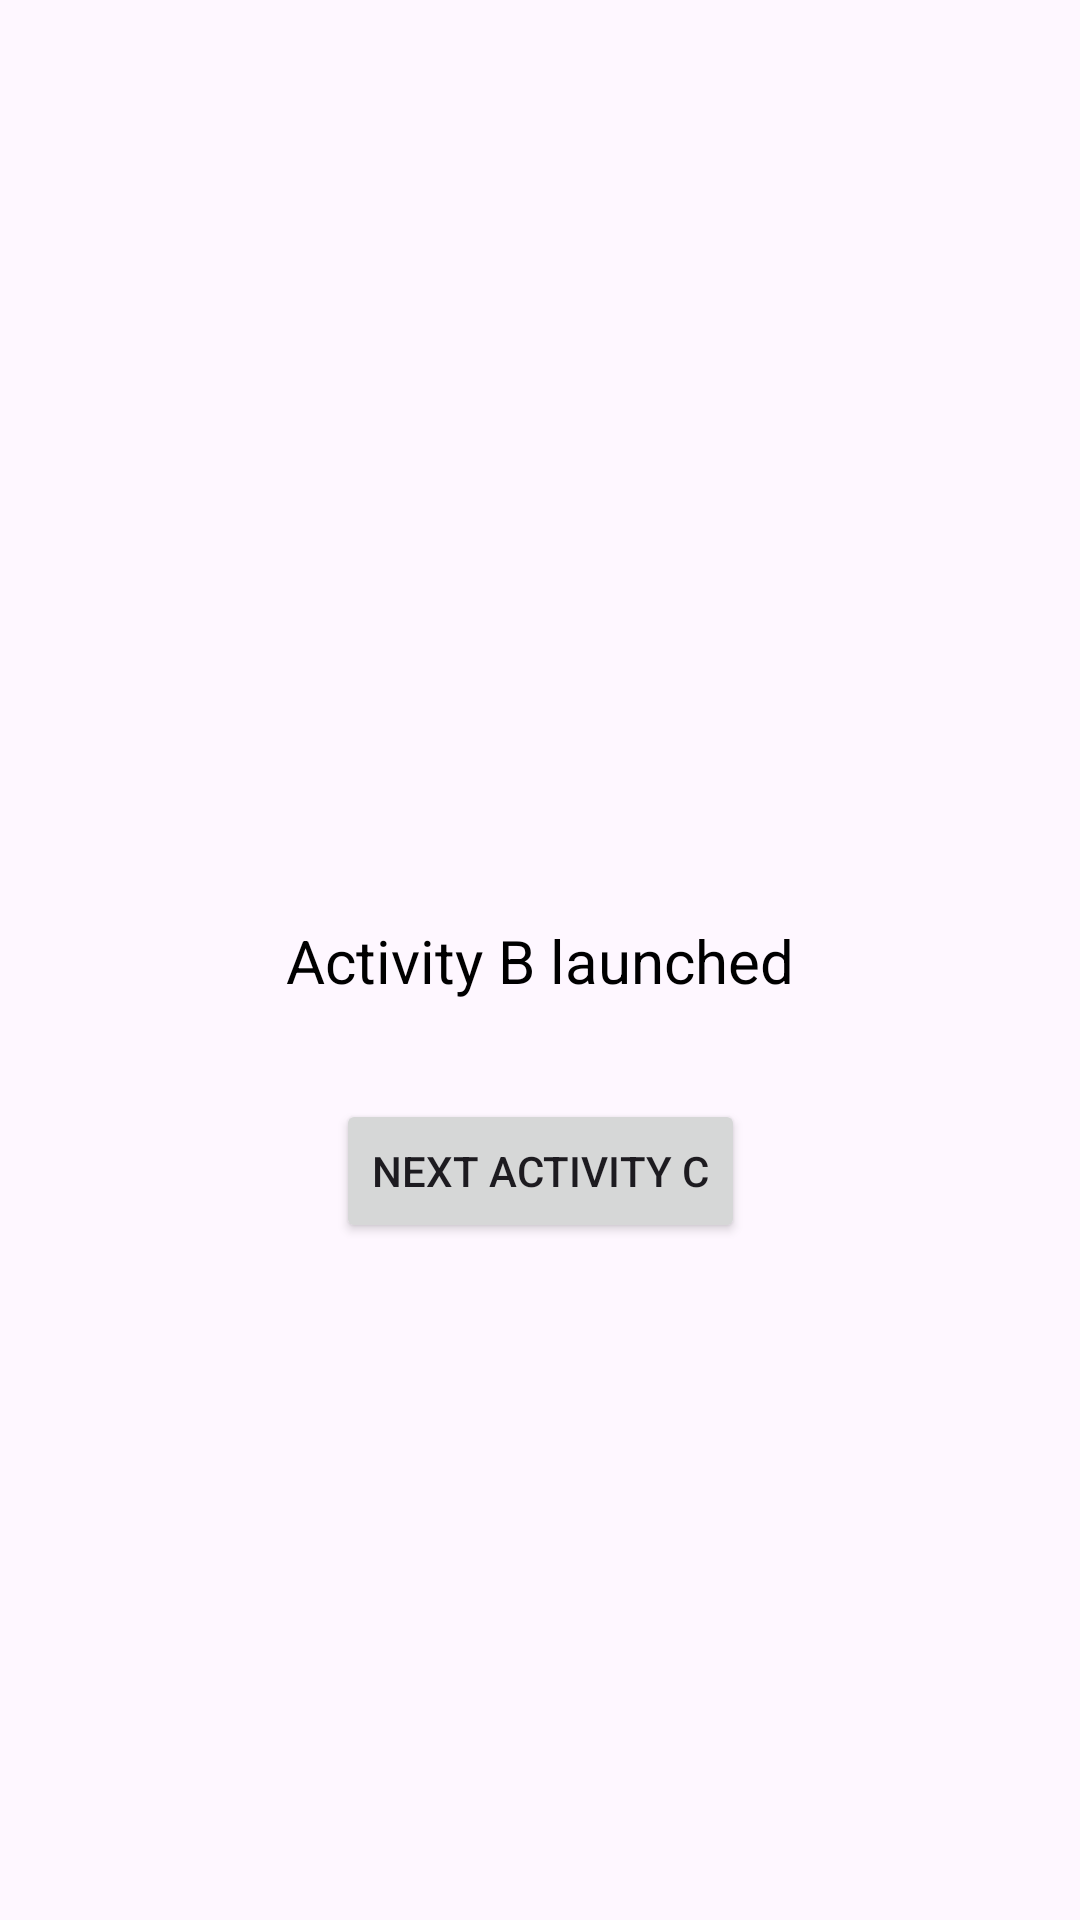

Reconstruct the res/layout file that produces this screen, plus the resources it refers to.
<!-- AndroidManifest.xml: application theme Theme.LaunchModeStandardKotlin -->
<!-- res/layout/activity_b.xml -->
<?xml version="1.0" encoding="utf-8"?>
<androidx.constraintlayout.widget.ConstraintLayout xmlns:android="http://schemas.android.com/apk/res/android"
    xmlns:app="http://schemas.android.com/apk/res-auto"
    xmlns:tools="http://schemas.android.com/tools"
    android:id="@+id/main"
    android:layout_width="match_parent"
    android:layout_height="match_parent"
    tools:context=".ActivityB">

    <Button
        android:id="@+id/buttonB"
        android:layout_width="wrap_content"
        android:layout_height="wrap_content"
        android:text="Next Activity C"
        app:layout_constraintBottom_toBottomOf="parent"
        app:layout_constraintEnd_toEndOf="parent"
        app:layout_constraintStart_toStartOf="parent"
        app:layout_constraintTop_toTopOf="parent"
        app:layout_constraintVertical_bias="0.619"></Button>

    <TextView
        android:id="@+id/activityB"
        android:layout_width="wrap_content"
        android:layout_height="wrap_content"
        android:text="Activity B launched"
        android:textColor="@color/black"
        android:textSize="20dp"
        app:layout_constraintBottom_toBottomOf="parent"
        app:layout_constraintEnd_toEndOf="parent"
        app:layout_constraintStart_toStartOf="parent"
        app:layout_constraintTop_toTopOf="parent"></TextView>

</androidx.constraintlayout.widget.ConstraintLayout>
<!-- resources referenced by this layout -->
<resources>
  <style name="Theme.LaunchModeStandardKotlin" parent="Base.Theme.LaunchModeStandardKotlin" />
  <style name="Base.Theme.LaunchModeStandardKotlin" parent="Theme.Material3.DayNight.NoActionBar">
          
          
      </style>
  <!-- not gathered from this repository: default colours our renderer supplied (Android Studio template values) -->
  <color name="black">#FF000000</color>
</resources>
